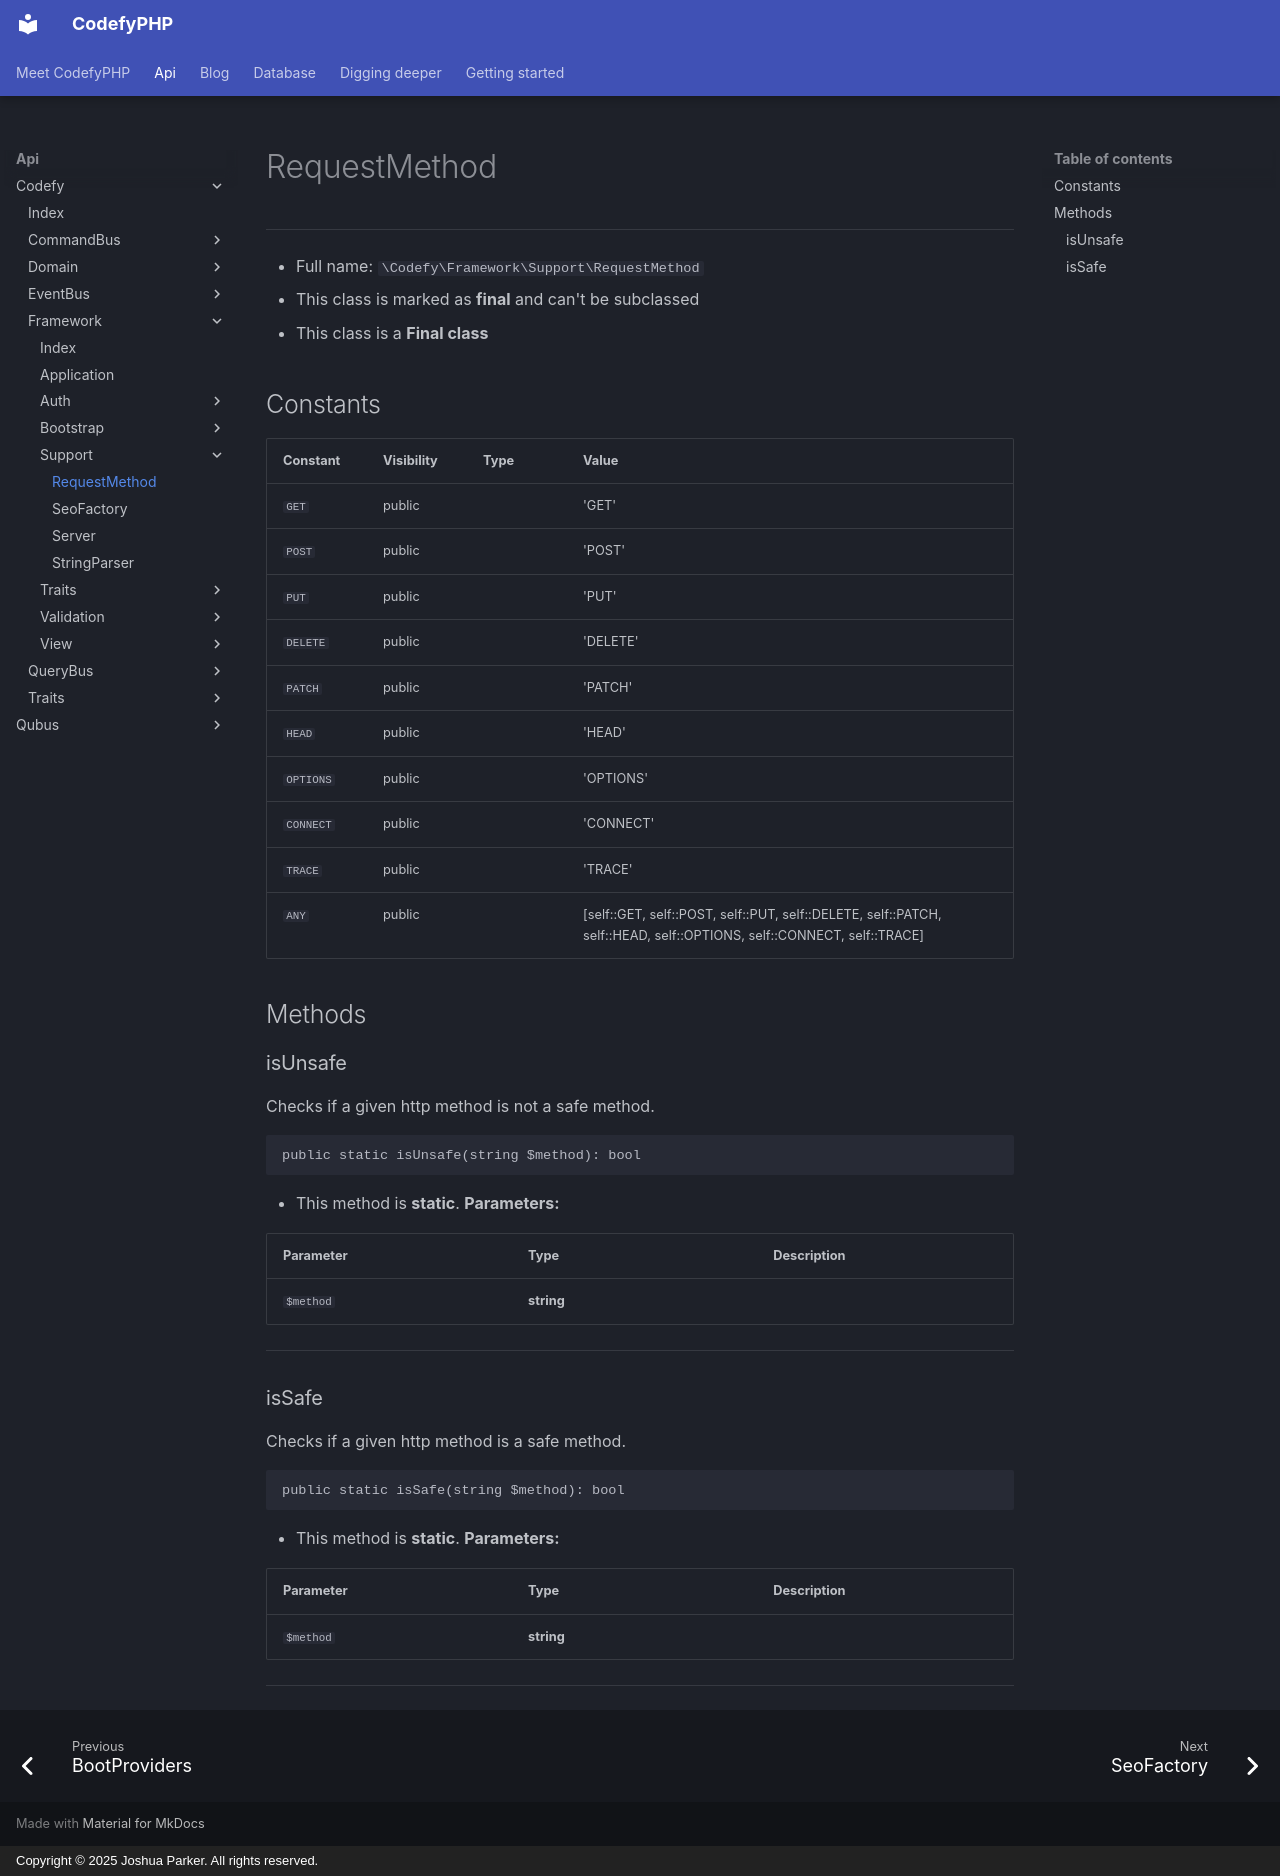

repository: codefyphp/docs · page: api/Codefy/Framework/Support/RequestMethod/index.html · generator: mkdocs · copyright: Copyright © 2025 Joshua Parker. All rights reserved.

# RequestMethod

***

* Full name: `\Codefy\Framework\Support\RequestMethod`
* This class is marked as **final** and can't be subclassed
* This class is a **Final class**

## Constants

| Constant  | Visibility | Type | Value                                                                                                                |
|-----------|------------|------|----------------------------------------------------------------------------------------------------------------------|
| `GET`     | public     |      | 'GET'                                                                                                                |
| `POST`    | public     |      | 'POST'                                                                                                               |
| `PUT`     | public     |      | 'PUT'                                                                                                                |
| `DELETE`  | public     |      | 'DELETE'                                                                                                             |
| `PATCH`   | public     |      | 'PATCH'                                                                                                              |
| `HEAD`    | public     |      | 'HEAD'                                                                                                               |
| `OPTIONS` | public     |      | 'OPTIONS'                                                                                                            |
| `CONNECT` | public     |      | 'CONNECT'                                                                                                            |
| `TRACE`   | public     |      | 'TRACE'                                                                                                              |
| `ANY`     | public     |      | [self::GET, self::POST, self::PUT, self::DELETE, self::PATCH, self::HEAD, self::OPTIONS, self::CONNECT, self::TRACE] |

## Methods

### isUnsafe

Checks if a given http method is not a safe method.

```php
public static isUnsafe(string $method): bool
```

* This method is **static**.
**Parameters:**

| Parameter | Type       | Description |
|-----------|------------|-------------|
| `$method` | **string** |             |

***

### isSafe

Checks if a given http method is a safe method.

```php
public static isSafe(string $method): bool
```

* This method is **static**.
**Parameters:**

| Parameter | Type       | Description |
|-----------|------------|-------------|
| `$method` | **string** |             |

***
